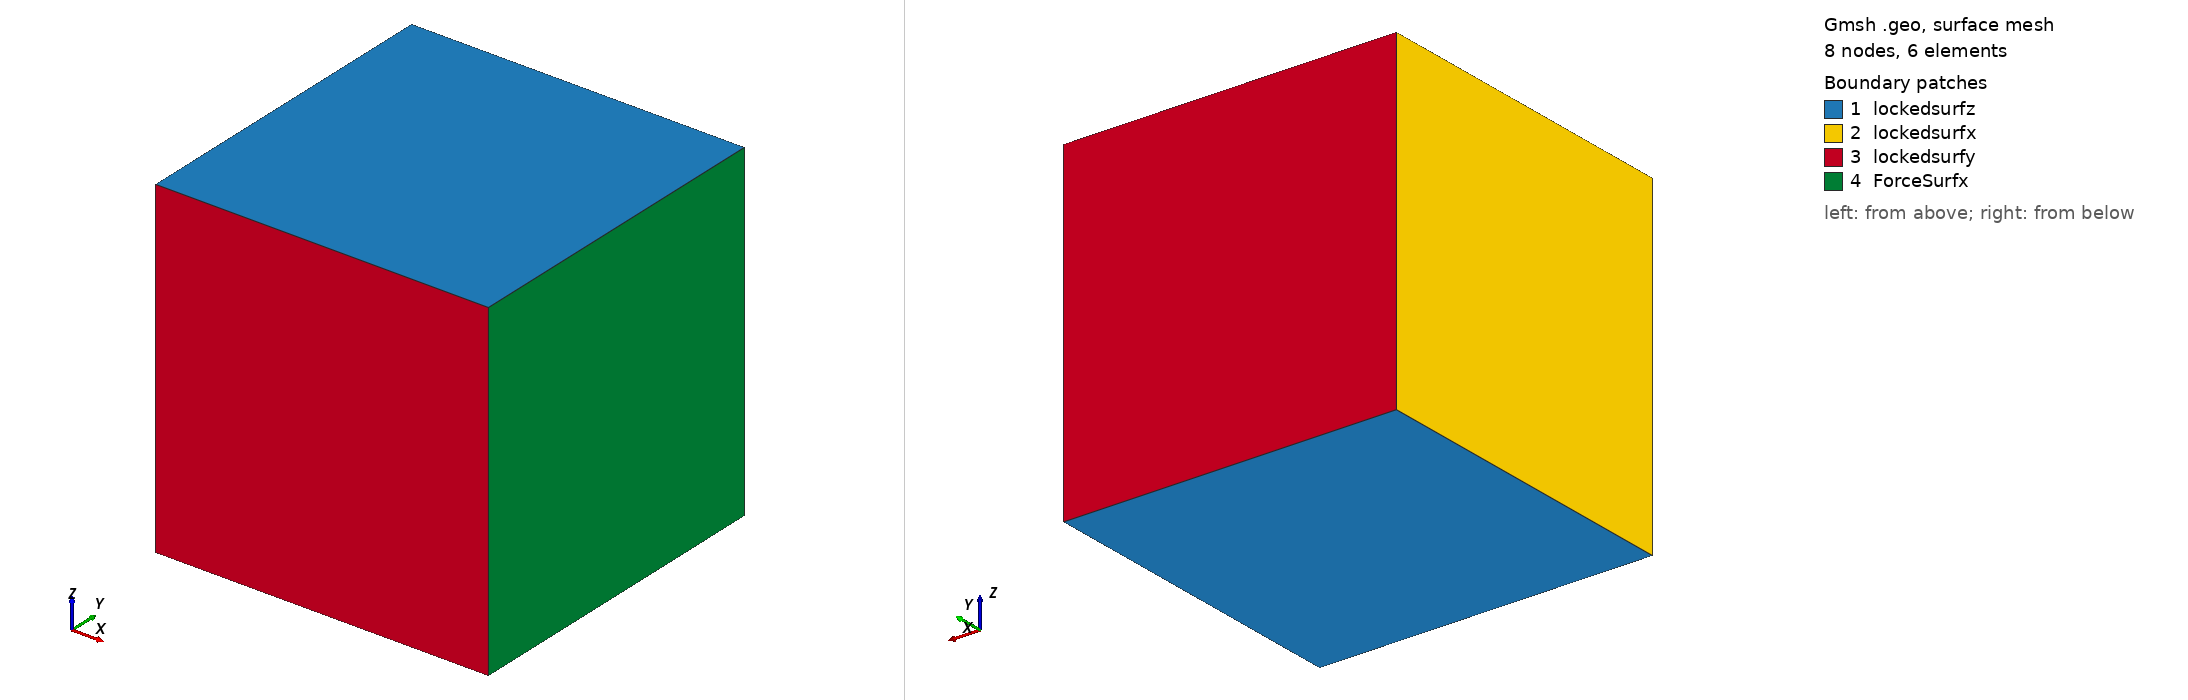

Gmsh geometry script, surface-meshed: 8 nodes, 6 surface elements. Boundary patches (legend numbers): 1 lockedsurfz, 2 lockedsurfx, 3 lockedsurfy, 4 ForceSurfx. Left view from above one corner, right view from below the opposite corner. Legend entries are the model's physical surfaces. The drawing asked Gmsh for element sizes between 1% and 20% of the model's largest extent; the script's own settings can give other sizes.

=== cubeTestPnt.geo (drawn) ===
cl__1 = 1;
Point(1) = {0, 0, 0, cl__1};
Point(2) = {1, 0, 0, cl__1};
Point(3) = {1, 1, 0, cl__1};
Point(4) = {0, 1, 0, cl__1};
Point(5) = {0, 1, 1, cl__1};
Point(6) = {0, 0, 1, cl__1};
Point(7) = {1, 0, 1, cl__1};
Point(8) = {1, 1, 1, cl__1};
Line(1) = {1, 2};
Transfinite Line {1} = 2 Using Progression 1;
Line(2) = {2, 3};
Transfinite Line {2} = 2 Using Progression 1;
Line(3) = {3, 4};
Transfinite Line {3} = 2 Using Progression 1;
Line(4) = {4, 1};
Transfinite Line {4} = 2 Using Progression 1;
Line(5) = {4, 5};
Transfinite Line {5} = 2 Using Progression 1;
Line(6) = {1, 6};
Transfinite Line {6} = 2 Using Progression 1;
Line(7) = {5, 6};
Transfinite Line {7} = 2 Using Progression 1;
Line(8) = {2, 7};
Transfinite Line {8} = 2 Using Progression 1;
Line(9) = {6, 7};
Transfinite Line {9} = 2 Using Progression 1;
Line(10) = {3, 8};
Transfinite Line {10} = 2 Using Progression 1;
Line(11) = {7, 8};
Transfinite Line {11} = 2 Using Progression 1;
Line(12) = {8, 5};
Transfinite Line {12} = 2 Using Progression 1;
Line Loop(1) = {4, 1, 2, 3};
Plane Surface(1) = {1};
Transfinite Surface {1};
Recombine Surface {1};
Line Loop(2) = {5, 7, -6, -4};
Plane Surface(2) = {2};
Transfinite Surface {2};
Recombine Surface {2};
Line Loop(3) = {6, 9, -8, -1};
Plane Surface(3) = {3};
Transfinite Surface {3};
Recombine Surface {3};
Line Loop(4) = {8, 11, -10, -2};
Plane Surface(4) = {4};
Transfinite Surface {4};
Recombine Surface {4};
Line Loop(5) = {10, 12, -5, -3};
Plane Surface(5) = {5};
Transfinite Surface {5};
Recombine Surface {5};
Line Loop(6) = {7, 9, 11, 12};
Plane Surface(6) = {6};
Transfinite Surface {6};
Recombine Surface {6};
Surface Loop(1) = {2, 3, 4, 5, 1, 6};
Volume(1) = {1};
Transfinite Volume {1} = {1,2,3,4,6,7,8,5};
//+
Physical Surface("lockedsurfx") = {2};
//+
Physical Surface("ForceSurfx") = {4};
//+
Physical Surface("lockedsurfy") = {5, 3};
//+
Physical Surface("lockedsurfz") = {6, 1};
//+
Physical Volume("vol") = {1};
//+
Physical Point("movePnt") = {8};
